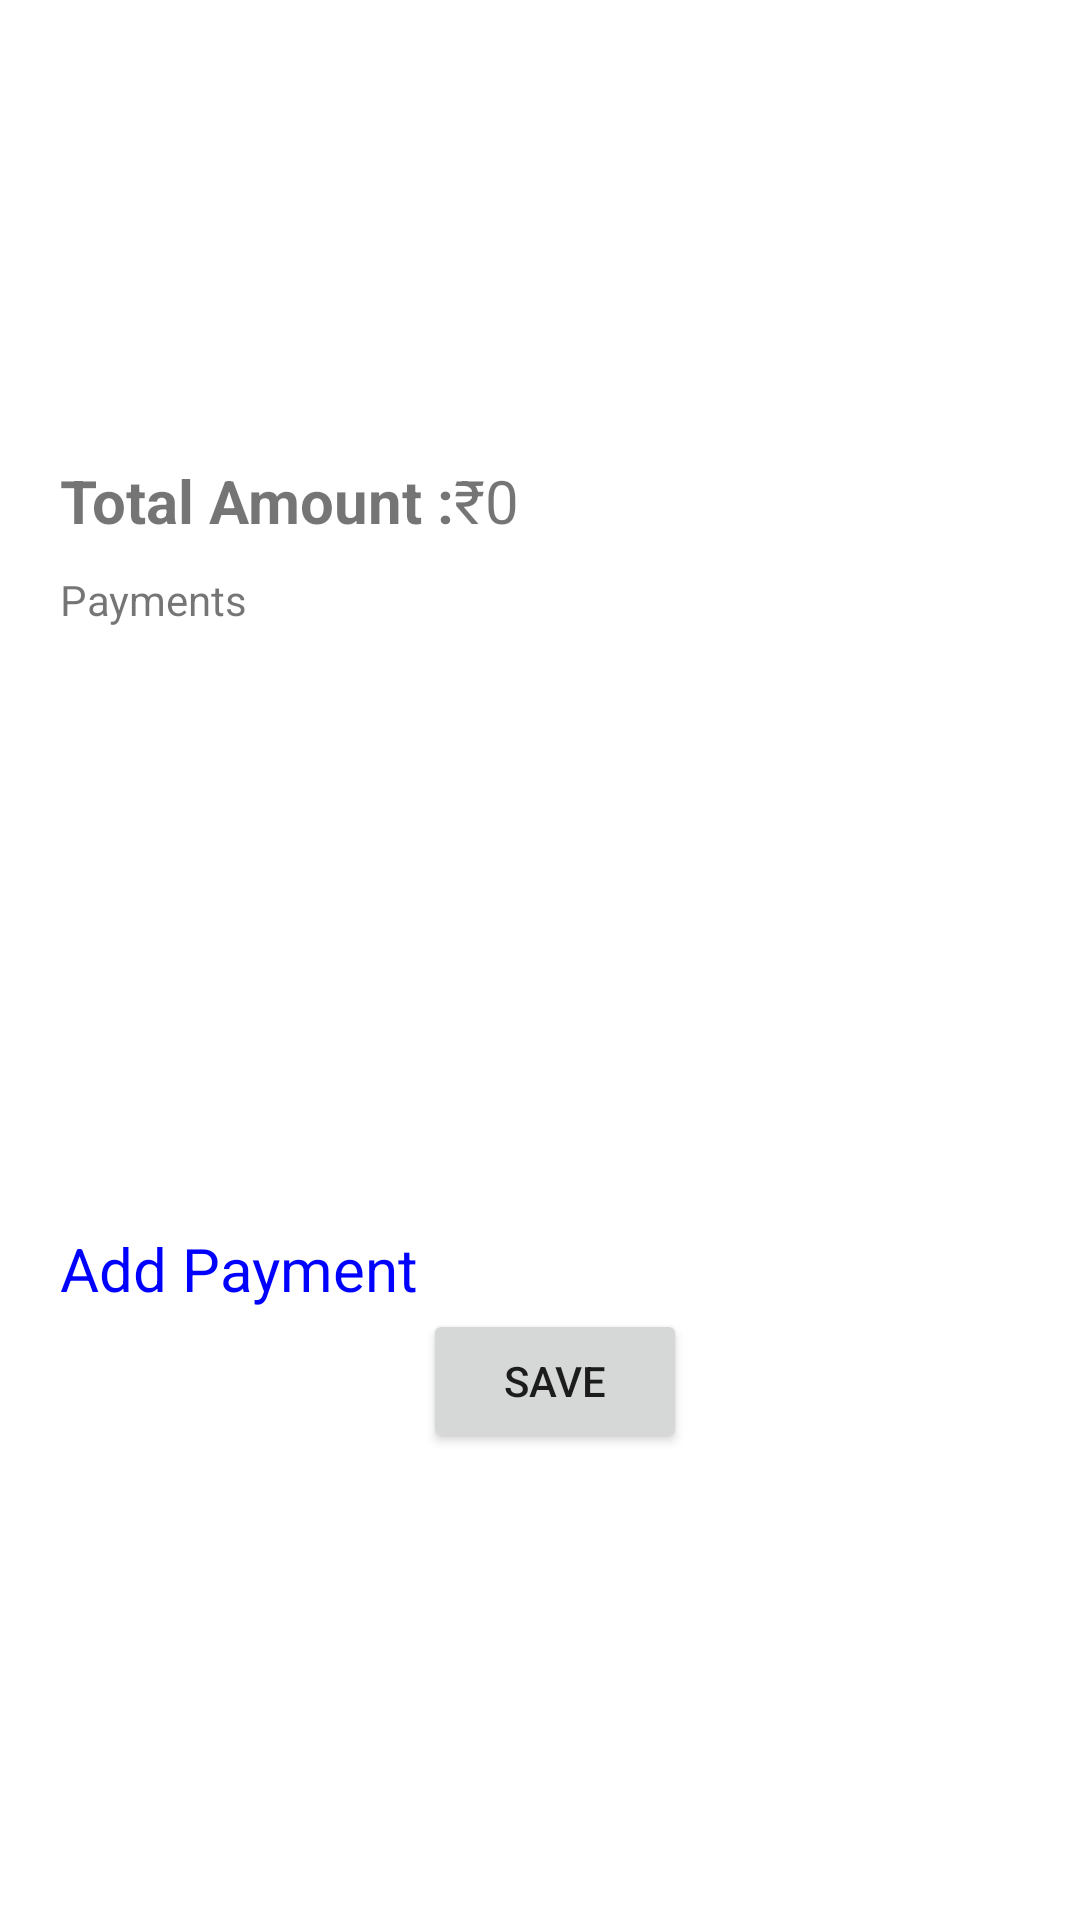

Here is an Android app screen rendered from its layout file. Give the layout XML and the strings, colors and styles it references.
<!-- AndroidManifest.xml: application theme AppTheme -->
<!-- res/layout/main_fragment.xml -->
<?xml version="1.0" encoding="utf-8"?>
<androidx.constraintlayout.widget.ConstraintLayout xmlns:android="http://schemas.android.com/apk/res/android"
    xmlns:app="http://schemas.android.com/apk/res-auto"
    xmlns:tools="http://schemas.android.com/tools"
    android:id="@+id/main"
    android:layout_width="fill_parent"
    android:layout_height="fill_parent"
   >

    <RelativeLayout
        android:layout_width="fill_parent"
        android:layout_height="fill_parent"
        android:orientation="vertical"
        tools:ignore="MissingConstraints">

        <LinearLayout
            android:layout_width="match_parent"
            android:layout_height="wrap_content"
            android:layout_centerHorizontal="true"
            android:layout_centerVertical="true"
            android:layout_margin="10dp"
            android:orientation="vertical">

            <LinearLayout
                android:layout_width="match_parent"
                android:layout_height="wrap_content"
                android:layout_centerHorizontal="true"
                android:layout_centerVertical="true"
                android:layout_margin="10dp"
                android:orientation="horizontal">
                <TextView
                    android:id="@+id/txt_Total"
                    android:layout_width="wrap_content"
                    android:layout_height="wrap_content"
                    android:textStyle="bold"
                    android:textSize="20dp"
                    android:text="Total Amount :" />

                <TextView

                    android:layout_width="wrap_content"
                    android:layout_height="wrap_content"
                    android:textSize="20dp"
                    android:text="@string/Rs" />
                <TextView
                    android:id="@+id/txt_TotalAmount"
                    android:layout_width="wrap_content"
                    android:layout_height="wrap_content"
                    android:textSize="20dp"
                    android:text="0" />
            </LinearLayout>

            <LinearLayout
                android:layout_width="match_parent"
                android:layout_height="wrap_content"
                android:layout_centerHorizontal="true"
                android:layout_centerVertical="true"
                android:layout_marginLeft="10dp"
                android:orientation="horizontal">
                <TextView

                    android:layout_width="wrap_content"
                    android:layout_height="wrap_content"
                    android:text="Payments" />

            </LinearLayout>



            <androidx.recyclerview.widget.RecyclerView
                android:id="@+id/paymentrecycle"
                android:layout_width="match_parent"
                android:layout_height="200dp"

                android:scrollbars="vertical">

            </androidx.recyclerview.widget.RecyclerView>

            <LinearLayout
                android:layout_width="match_parent"
                android:layout_height="wrap_content"
                android:layout_centerHorizontal="true"
                android:layout_centerVertical="true"
                android:layout_marginLeft="10dp"
                android:orientation="horizontal">
                <TextView
                    android:id="@+id/tv_addpayment"
                    android:layout_width="wrap_content"
                    android:layout_height="wrap_content"
                    android:textSize="20dp"
                    android:textColor="#0000FF"
                    android:text="@string/addpayment" />

            </LinearLayout>
            <LinearLayout
                android:layout_width="fill_parent"
                android:layout_height="60dp"
                android:layout_marginLeft="10dp"
                android:orientation="horizontal">

                <RelativeLayout
                    android:layout_width="fill_parent"
                    android:layout_height="fill_parent"
                    android:orientation="vertical"
                    >

                    <Button
                        android:id="@+id/btn_save"
                        android:layout_width="wrap_content"
                        android:layout_height="wrap_content"
                        android:layout_centerHorizontal="true"

                        android:text="Save" />
                </RelativeLayout>

            </LinearLayout>

        </LinearLayout>
    </RelativeLayout>

</androidx.constraintlayout.widget.ConstraintLayout>
<!-- resources referenced by this layout -->
<resources>
  <string name="Rs">\u20B9</string>
  <string name="addpayment">Add Payment</string>
  <style name="AppTheme" parent="Theme.MaterialComponents.Light.DarkActionBar">
          
          <item name="colorPrimary">@color/colorPrimary</item>
          <item name="colorPrimaryDark">@color/colorPrimaryDark</item>
          <item name="colorAccent">@color/colorAccent</item>
          <item name="textInputStyle">@style/AppTextField</item>
      </style>
  <style name="AppTextField" parent="Widget.MaterialComponents.TextInputLayout.OutlinedBox">
  
          <item name="boxBackgroundColor">@android:color/white</item>
      </style>
  <!-- not gathered from this repository: default colours our renderer supplied (Android Studio template values) -->
  <color name="colorPrimary">#FF6200EE</color>
  <color name="colorPrimaryDark">#FF3700B3</color>
  <color name="colorAccent">#FF03DAC5</color>
</resources>
